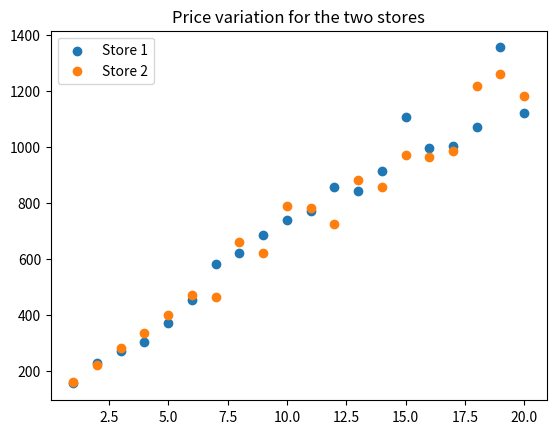
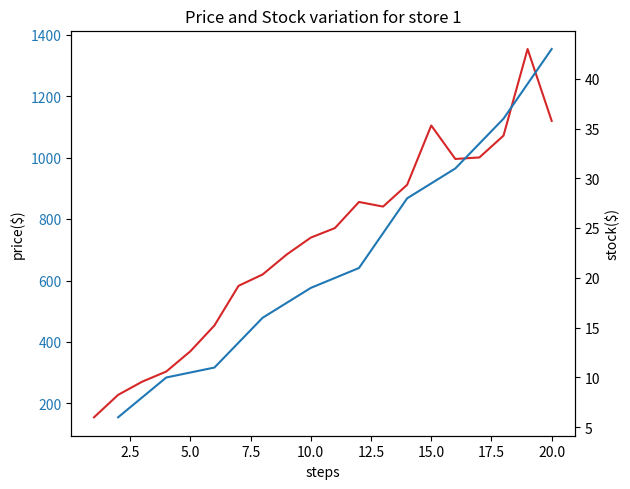

These charts were generated, in order, by the following Python code:
import random
import matplotlib.pyplot as plt

class Store:

    def __init__(self, buyersNumber):
        self._buyersNumber = buyersNumber
        self._prices = {}
        self._generatedInventory = {}
        self._selledInventory = {}
    
    def generateInventory(self, step):
        numNewInventory = random.randint(2 * self._buyersNumber, 5 * self._buyersNumber)
        self._generatedInventory[step] = numNewInventory
    
    def sell(self, quantity, step):
        self._inventory[step] -= quantity
        
    def getCurrentInventory(self):
        totalGenerated = 0
        for step in self._generatedInventory:
            totalGenerated += self._generatedInventory[step]
        
        totalSelled = 0
        for step in self._selledInventory:
            totalSelled += self._selledInventory[step]
        
        return totalGenerated - totalSelled
    
    def getPrice(self, step):
        return self._prices[step]
    
    def calculatePrice(self, step):
        self._prices[step]= 100+(50+random.randint(0, 20))*step
        
    def sell(self, quantity, step):
        self._selledInventory[step] = quantity
        
    def getMoney(self):
        total = 0
        for step in self._selledInventory:
            quantity = self._selledInventory[step]
            price = self._prices[step]
            total += quantity * price
        return total
    
    def getPriceHistory(self):
        return self._prices

    def getStockHistory(self):
        stockHistory = {}
        
        return 0
    
    def generateStockHistory(self):
        history = {}
        total = 0
        for step in self._generatedInventory:
            generated = self._generatedInventory[step]
            selled = self._selledInventory[step]
            total += generated - selled
            history[step] = total
        
        return history


class Buyer:
    
    def __init__(self):
        self._money = 0
    
    def spendMoney(self, quantity):
        self._money -= quantity
    
    def receiveMoney(self):
        newMoney = random.randint(2000, 5000)
        print(f'\nReceive {newMoney}')
        self._money += newMoney
    
    def decideDemand(self):
        return 3
    
    def getMoney(self):
        return self._money
    
    def chooseStoreIndex(self, inventories, prices):
        return 0

    
class Experiment:
    
    def __init__(self, numBuyers, steps):
        self._buyers = [Buyer() for i in range(numBuyers)]
        self._stores = [Store(numBuyers), Store(numBuyers)]
        self._steps = steps
    
    def getNumBuyers(self):
        return len(self._buyers)
    
    def runStep(self, step):
        
        if step == 0 or step % self.getNumBuyers()  == 0:
            
            for store in self._stores:
                store.generateInventory(step)
            
            for buyer in self._buyers:
                buyer.receiveMoney()
                print(f'Buyer money {buyer.getMoney()}')
        
        prices = []
        inventories = []
        for store in self._stores:
            store.calculatePrice(step)
            prices.append(store.getPrice(step))
            inventories.append(store.getCurrentInventory())
            print(f'New Price: {store.getPrice(step)}')
            print(f'Inventory: {store.getCurrentInventory()}')
        print(f'Prices: {prices}')
        print(f'Inventories: {inventories}')
        
        buyer = self.chooseRandomBuyer()
        demand = buyer.decideDemand()
        print(f'New demand {demand}')
        
        storeIndex = buyer.chooseStoreIndex(inventories, prices)
        store = self._stores[storeIndex]
        inventory = store.getCurrentInventory()
        print(f'Choosen store inventory: {inventory}')
        
        numToBuy = demand
        if( inventory < demand):
            numToBuy = inventory
        print(f'Number of inventory to buy: {numToBuy}')
        store.sell(numToBuy, step)
        price = store.getPrice(step)
        buyer.spendMoney(numToBuy*price)
        
        inventoryAfterSelling = store.getCurrentInventory()
        print(f'Inventory after selling: {inventoryAfterSelling}')
        print(f'Buyer money after buying: {buyer.getMoney()}')
        print(f'Store money after selling: {store.getMoney()}')
        print("\n")
        
            
    def chooseRandomBuyer(self):
        randomIndex = random.randint(0, self.getNumBuyers()-1)
        return self._buyers[randomIndex]
        
    def run(self):
        for step in range(1, self._steps + 1):
            self.runStep(step)
        
    def plotPrice(self):
        for store in self._stores:
            priceHistory = store.getPriceHistory()
            x = priceHistory.keys()
            y = priceHistory.values()
            line = plt.scatter(x,y)
        plt.title('Price variation for the two stores')
        plt.legend(["Store 1", "Store 2"])
        plt.show()
        
    def plotPriceStock(self, storeIndex = 0):
        
        store = self._stores[storeIndex]
        fig, ax1 = plt.subplots()
        color = 'tab:red'
        ax1.set_xlabel('steps')
        ax1.set_ylabel('price($)')
        priceHistory1 = store.getPriceHistory()
        x1 = priceHistory1.keys()
        y1 = priceHistory1.values()
        ax1.plot(x1, y1, color)
        
        ax2 = ax1.twinx()
        
        color = 'tab:blue'
        ax2.set_xlabel('steps')
        ax2.set_ylabel('stock($)')
        stockHistory = store.generateStockHistory()
        x2 = stockHistory.keys()
        y2 = stockHistory.values()
        ax2.plot(x2, y2, color)
        
        ax1.tick_params(axis='y', labelcolor = color)
        
        fig.tight_layout()
        plt.title(f'Price and Stock variation for store {storeIndex+1}')
        plt.show()
        
experiment = Experiment(numBuyers=2, steps=20)
experiment.run()
experiment.plotPrice()
experiment.plotPriceStock(0)



    


